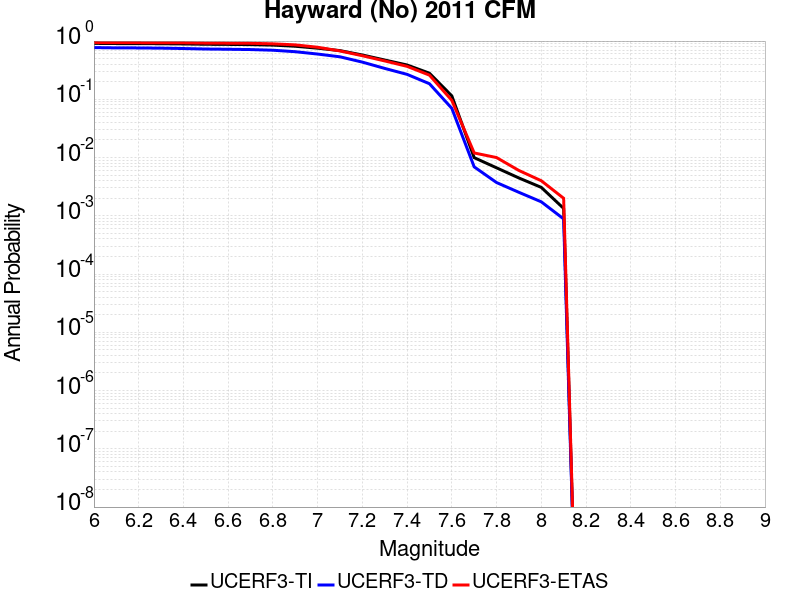

Source data for this figure (header and first rows):
Magnitude, UCERF3-TI Prob, UCERF3-TD Prob, UCERF3-ETAS Prob
6.0, 0.9118, 0.7725, 0.943
6.1, 0.9058, 0.7638, 0.94
6.2, 0.9046, 0.7618, 0.938
6.3, 0.9002, 0.7557, 0.936
6.4, 0.8919, 0.7445, 0.934
6.5, 0.8808, 0.73, 0.923
6.6, 0.8756, 0.7232, 0.919
6.7, 0.8686, 0.7146, 0.915
6.8, 0.8522, 0.6962, 0.897
6.9, 0.8145, 0.6567, 0.86
7.0, 0.7546, 0.5984, 0.783
7.1, 0.6853, 0.5366, 0.677
7.2, 0.5768, 0.4352, 0.56
7.3, 0.4726, 0.3393, 0.456
7.4, 0.3881, 0.2681, 0.368
7.5, 0.2809, 0.1852, 0.26
7.6, 0.1146, 0.07007, 0.096
7.7, 0.009968, 0.006924, 0.012
7.8, 0.006666, 0.003726, 0.01
7.9, 0.004462, 0.002531, 0.006
8.0, 0.003076, 0.001739, 0.004
8.1, 0.00134, 8.848329E-4, 0.002
